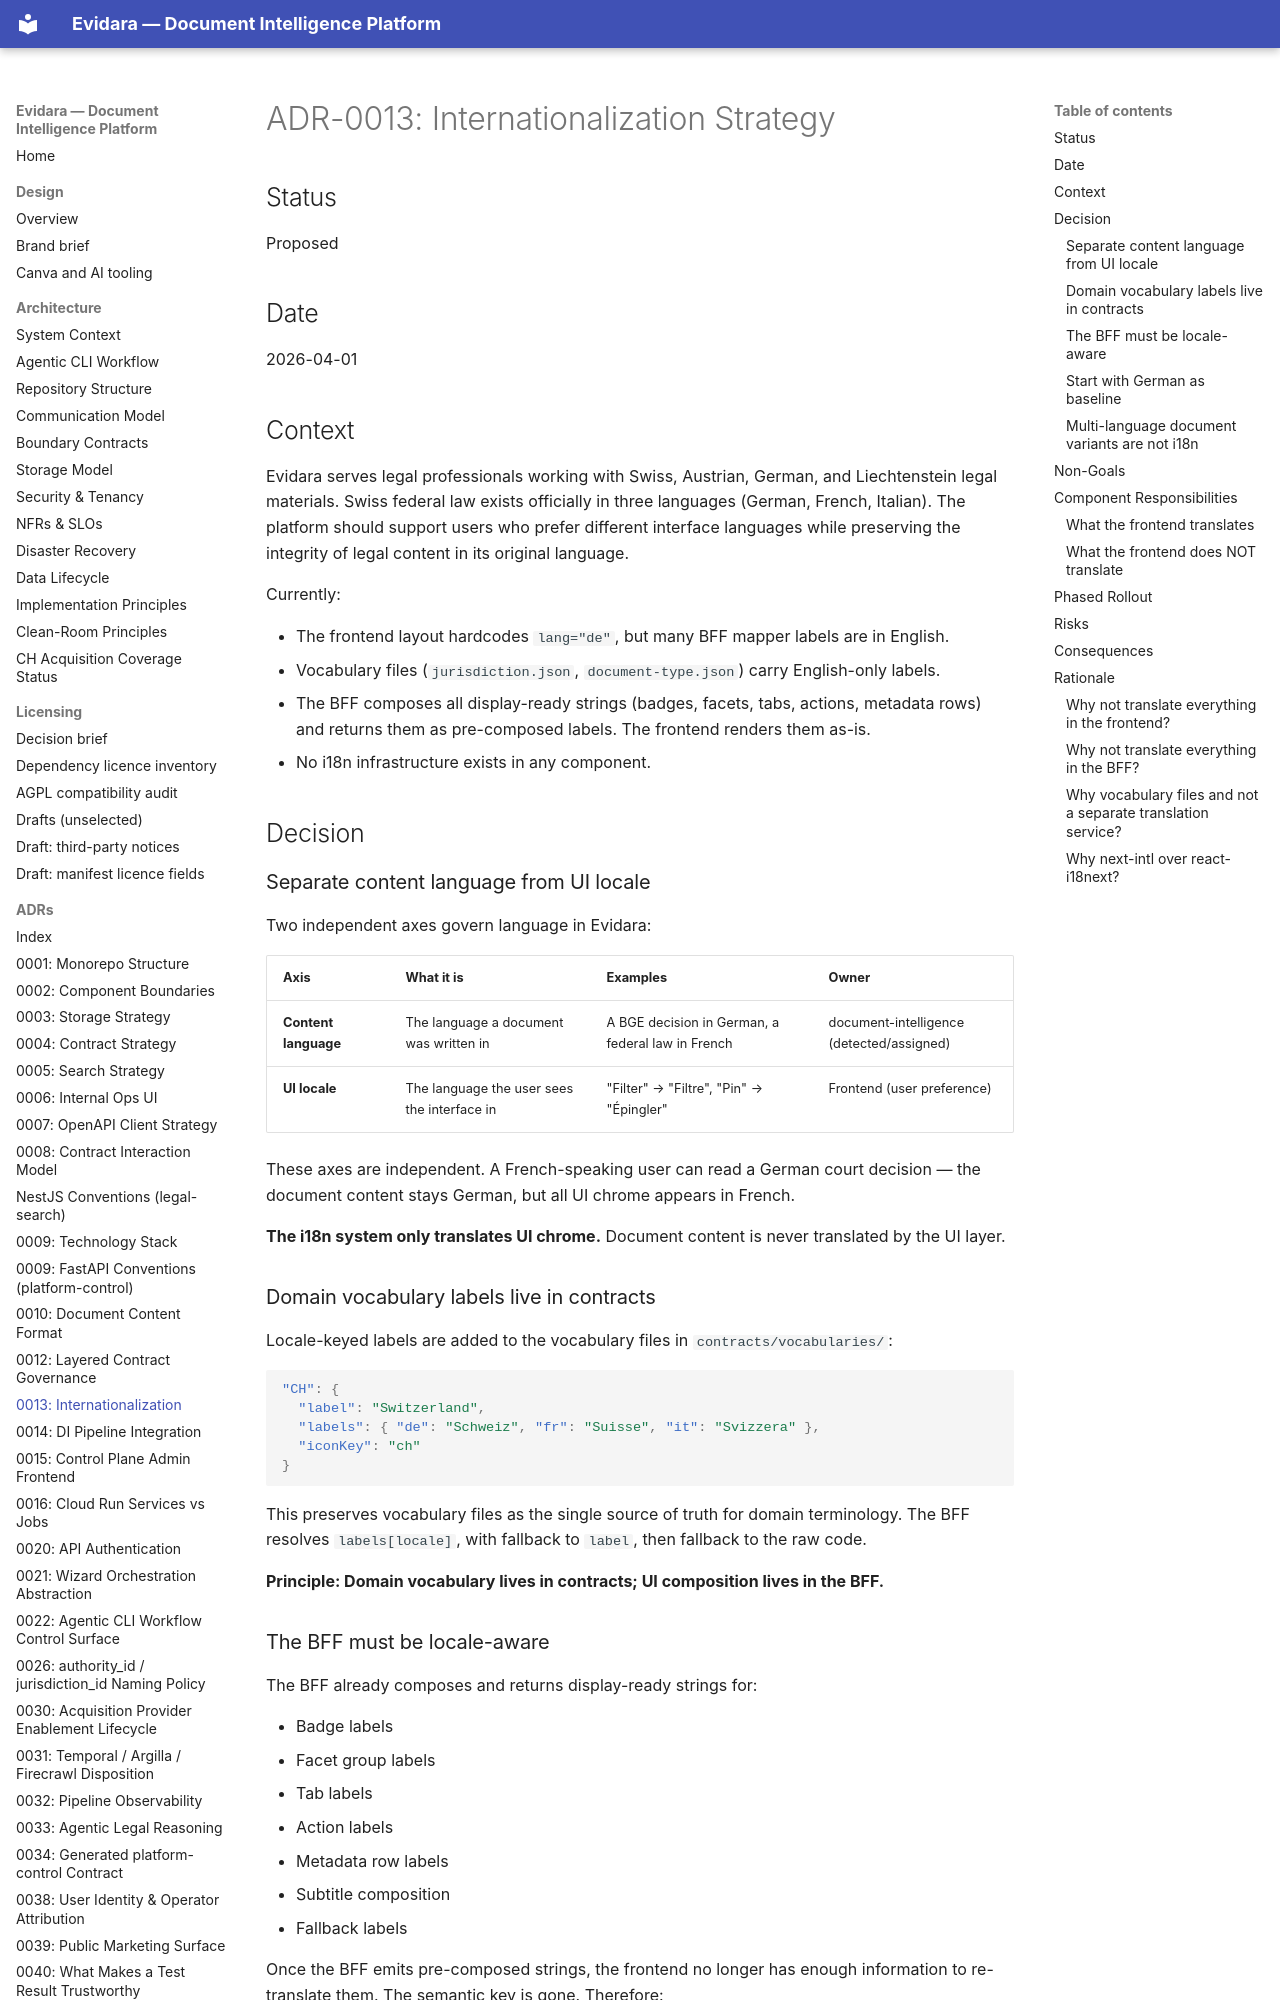

repository: philipplukas/evidara · page: adr/0013-internationalization-strategy/index.html · generator: mkdocs

# ADR-0013: Internationalization Strategy

## Status

Proposed

## Date

2026-04-01

## Context

Evidara serves legal professionals working with Swiss, Austrian, German, and Liechtenstein legal materials. Swiss federal law exists officially in three languages (German, French, Italian). The platform should support users who prefer different interface languages while preserving the integrity of legal content in its original language.

Currently:

- The frontend layout hardcodes `lang="de"`, but many BFF mapper labels are in English.
- Vocabulary files (`jurisdiction.json`, `document-type.json`) carry English-only labels.
- The BFF composes all display-ready strings (badges, facets, tabs, actions, metadata rows) and returns them as pre-composed labels. The frontend renders them as-is.
- No i18n infrastructure exists in any component.

## Decision

### Separate content language from UI locale

Two independent axes govern language in Evidara:

| Axis | What it is | Examples | Owner |
|------|-----------|----------|-------|
| **Content language** | The language a document was written in | A BGE decision in German, a federal law in French | document-intelligence (detected/assigned) |
| **UI locale** | The language the user sees the interface in | "Filter" → "Filtre", "Pin" → "Épingler" | Frontend (user preference) |

These axes are independent. A French-speaking user can read a German court decision — the document content stays German, but all UI chrome appears in French.

**The i18n system only translates UI chrome.** Document content is never translated by the UI layer.

### Domain vocabulary labels live in contracts

Locale-keyed labels are added to the vocabulary files in `contracts/vocabularies/`:

```json
"CH": {
  "label": "Switzerland",
  "labels": { "de": "Schweiz", "fr": "Suisse", "it": "Svizzera" },
  "iconKey": "ch"
}
```

This preserves vocabulary files as the single source of truth for domain terminology. The BFF resolves `labels[locale]`, with fallback to `label`, then fallback to the raw code.

**Principle: Domain vocabulary lives in contracts; UI composition lives in the BFF.**

### The BFF must be locale-aware

The BFF already composes and returns display-ready strings for:

- Badge labels
- Facet group labels
- Tab labels
- Action labels
- Metadata row labels
- Subtitle composition
- Fallback labels

Once the BFF emits pre-composed strings, the frontend no longer has enough information to re-translate them. The semantic key is gone. Therefore:

- The BFF accepts locale input via `Accept-Language` header.
- The BFF resolves all API-delivered display labels in the requested locale.
- The frontend only translates UI strings that never come from the API.

**Principle: If the BFF sends display-ready strings, the BFF must own locale-aware composition.**
